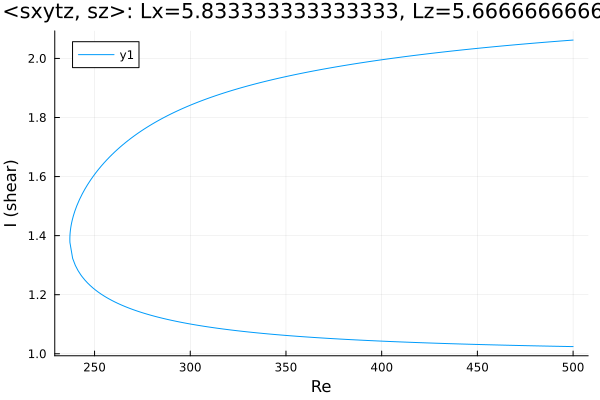

Source data for this figure (header and first rows):
Re, shear
500.0, 2.062
498.9, 2.062
497.4, 2.061
496, 2.06
494.6, 2.06
493.2, 2.059
491.8, 2.058
490.4, 2.057
489, 2.057
487.5, 2.056
486.1, 2.055
484.7, 2.055
483.3, 2.054
481.9, 2.053
480.5, 2.052
479.1, 2.051
477.6, 2.051
476.2, 2.05
474.8, 2.049
473.4, 2.048
472, 2.048
470.9, 2.047
469.5, 2.046
468, 2.045
466.6, 2.044
465.2, 2.044
463.8, 2.043
462.4, 2.042
461, 2.041
459.6, 2.04
458.1, 2.039
456.7, 2.038
455.3, 2.038
453.9, 2.037
452.5, 2.036
451.1, 2.035
449.7, 2.034
448.2, 2.033
446.8, 2.032
445.4, 2.031
444, 2.03
442.6, 2.029
441.2, 2.028
439.8, 2.027
438.3, 2.026
436.9, 2.025
435.5, 2.024
434.1, 2.023
432.7, 2.022
431.3, 2.021
429.9, 2.02
428.4, 2.019
427, 2.018
425.6, 2.017
424.2, 2.016
422.8, 2.015
421.6, 2.014
420.1, 2.013
418.7, 2.012
417.3, 2.01
... 380 more rows
